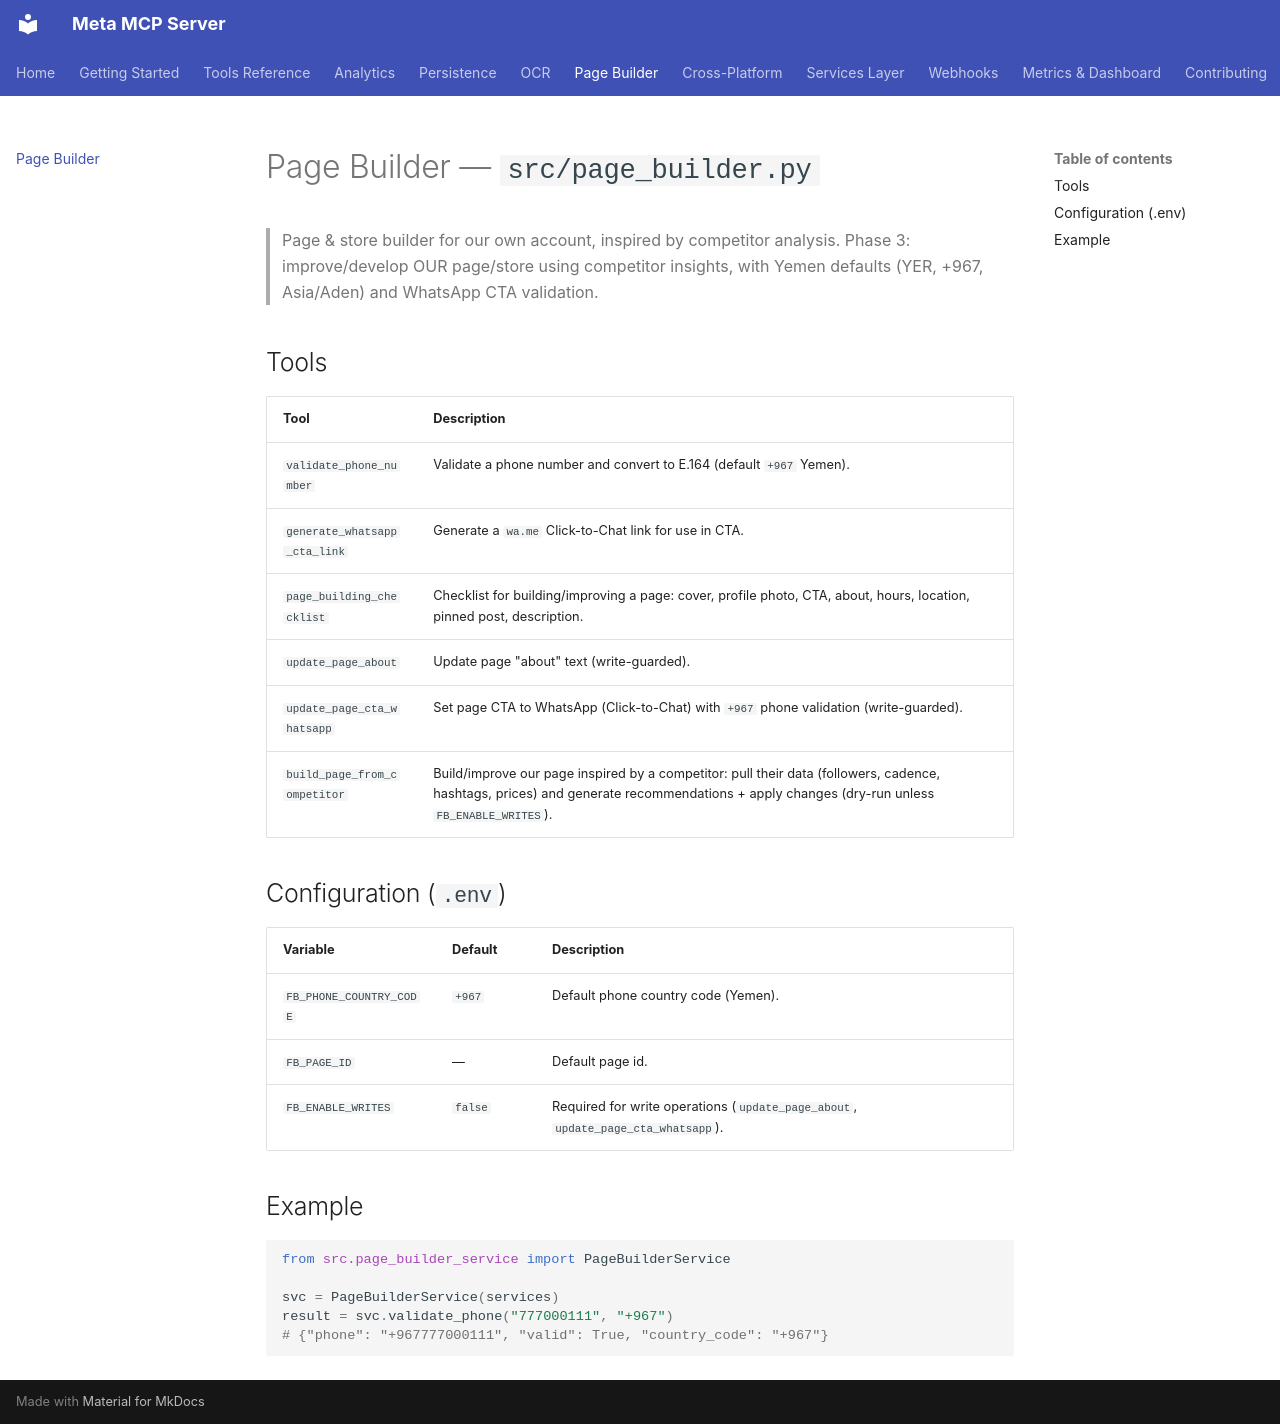

repository: ahmedalbanna/meta-mcp-server · page: page_builder/index.html · generator: mkdocs

# Page Builder — `src/page_builder.py`

> Page & store builder for our own account, inspired by competitor analysis. Phase 3:
> improve/develop OUR page/store using competitor insights, with Yemen defaults
> (YER, +967, Asia/Aden) and WhatsApp CTA validation.

## Tools

| Tool | Description |
|---|---|
| `validate_phone_number` | Validate a phone number and convert to E.164 (default `+967` Yemen). |
| `generate_whatsapp_cta_link` | Generate a `wa.me` Click-to-Chat link for use in CTA. |
| `page_building_checklist` | Checklist for building/improving a page: cover, profile photo, CTA, about, hours, location, pinned post, description. |
| `update_page_about` | Update page "about" text (write-guarded). |
| `update_page_cta_whatsapp` | Set page CTA to WhatsApp (Click-to-Chat) with `+967` phone validation (write-guarded). |
| `build_page_from_competitor` | Build/improve our page inspired by a competitor: pull their data (followers, cadence, hashtags, prices) and generate recommendations + apply changes (dry-run unless `FB_ENABLE_WRITES`). |

## Configuration (`.env`)

| Variable | Default | Description |
|---|---|---|
| `FB_PHONE_COUNTRY_CODE` | `+967` | Default phone country code (Yemen). |
| `FB_PAGE_ID` | — | Default page id. |
| `FB_ENABLE_WRITES` | `false` | Required for write operations (`update_page_about`, `update_page_cta_whatsapp`). |

## Example

```python
from src.page_builder_service import PageBuilderService

svc = PageBuilderService(services)
result = svc.validate_phone("777000111", "+967")
# {"phone": "+967777000111", "valid": True, "country_code": "+967"}
```
